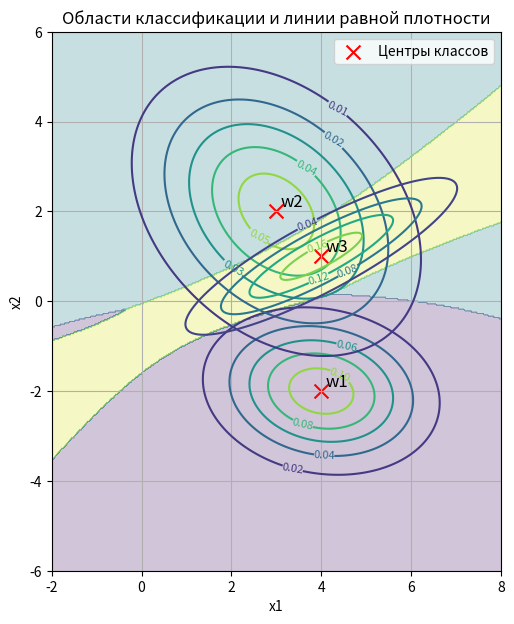

Recreate this plot in Python.
import numpy as np
from scipy.stats import multivariate_normal, norm
import matplotlib.pyplot as plt


# -----------------------------
# 1. Исходные данные
# -----------------------------

n = 2
M = 3
K = 5000

pw = np.array([0.6, 0.2, 0.2])
pw = pw / pw.sum()

m = np.array([[4, -2], [3, 2], [4, 1]]).T

C = np.zeros((n, n, M))
C[:, :, 0] = np.array([[2, -0.2], [-0.2, 1]])
C[:, :, 1] = np.array([[3, -1.0], [-1.0, 3]])
C[:, :, 2] = np.array([[3, 1.5], [1.5, 1]])

C_inv = np.zeros_like(C)
for i in range(M):
    C_inv[:, :, i] = np.linalg.inv(C[:, :, i])


# -----------------------------
# 2. Теоретические ошибки (приближение)
# -----------------------------

PIJ = np.zeros((M, M))
PIJB = np.zeros((M, M))
mu_b = np.zeros((M, M))  # Bhattacharyya расстояния

for i in range(M):
    for j in range(i + 1, M):

        dm = m[:, i] - m[:, j]

        dti = np.linalg.det(C[:, :, i])
        dtj = np.linalg.det(C[:, :, j])

        # ---- Bhattacharyya distance (ПРАВИЛЬНЫЙ) ----
        C_avg = (C[:, :, i] + C[:, :, j]) / 2

        mu = (1/8) * dm.T @ np.linalg.inv(C_avg) @ dm \
             + 0.5 * np.log(np.linalg.det(C_avg) / np.sqrt(dti * dtj))

        mu_b[i, j] = mu
        mu_b[j, i] = mu

        # ---- Граница Чернова ----
        PIJB[i, j] = np.sqrt(pw[j] / pw[i]) * np.exp(-mu)
        PIJB[j, i] = np.sqrt(pw[i] / pw[j]) * np.exp(-mu)

        # ---- Теоретическая ошибка (гауссовское приближение) ----
        l0 = np.log(pw[j] / pw[i])

        # среднее и дисперсия (упрощённо)
        mg = 0.5 * (dm.T @ C_inv[:, :, i] @ dm)
        Dg = dm.T @ C_inv[:, :, i] @ dm

        PIJ[i, j] = norm.cdf(l0, loc=mg, scale=np.sqrt(Dg))
        PIJ[j, i] = 1 - norm.cdf(l0, loc=-mg, scale=np.sqrt(Dg))

# диагонали
for i in range(M):
    PIJ[i, i] = 1 - np.sum(PIJ[i, :])
    PIJB[i, i] = 1 - np.sum(PIJB[i, :])


# -----------------------------
# 3. Эксперимент
# -----------------------------

Pc = np.zeros((M, M))

for k in range(K):
    # выбираем класс по pw
    i = np.random.choice(M, p=pw)

    x = np.random.multivariate_normal(m[:, i], C[:, :, i])

    u = np.zeros(M)

    for j in range(M):
        u[j] = -0.5 * (x - m[:, j]).T @ C_inv[:, :, j] @ (x - m[:, j]) \
               - 0.5 * np.log(np.linalg.det(C[:, :, j])) \
               + np.log(pw[j])

    j_hat = np.argmax(u)
    Pc[i, j_hat] += 1

Pc /= K


# -----------------------------
# 4. Суммарные ошибки
# -----------------------------

def total_error(P):
    return sum(pw[i] * sum(P[i, j] for j in range(M) if j != i) for i in range(M))

Pe_exp = total_error(Pc)
Pe_theor = total_error(PIJ)

# Чернов (сумма по парам)
Pe_chernov = 0
for i in range(M):
    for j in range(i + 1, M):
        Pe_chernov += np.sqrt(pw[i] * pw[j]) * np.exp(-mu_b[i, j])


# -----------------------------
# 5. Вывод
# -----------------------------

np.set_printoptions(precision=4, suppress=True)

print("\nЭкспериментальная матрица (Pc):")
print(Pc)

print("\nТеоретическая матрица (PIJ):")
print(PIJ)

print("\nМатрица Чернова (PIJB):")
print(PIJB)

print("\nСуммарные ошибки:")
print(f"Экспериментальная: {Pe_exp:.4f}")
print(f"Теоретическая:     {Pe_theor:.4f}")
print(f"Чернова (оценка):  {Pe_chernov:.4f}")


# -----------------------------
# 6. Визуализация
# -----------------------------

if n == 2:

    x1 = np.linspace(-2, 8, 400)
    x2 = np.linspace(-6, 6, 400)
    X1, X2 = np.meshgrid(x1, x2)
    X = np.column_stack([X1.ravel(), X2.ravel()])

    plt.figure(figsize=(9, 7))

    # ---- Плотности ----
    for i in range(M):
        rv = multivariate_normal(mean=m[:, i], cov=C[:, :, i])
        Z = rv.pdf(X).reshape(X1.shape)
        cs = plt.contour(X1, X2, Z, levels=5)
        plt.clabel(cs, inline=True, fontsize=8)

    # ---- Области классификации ----
    Z_class = np.zeros(X.shape[0])

    for idx, x in enumerate(X):
        u = []
        for j in range(M):
            val = -0.5 * (x - m[:, j]).T @ C_inv[:, :, j] @ (x - m[:, j]) \
                  - 0.5 * np.log(np.linalg.det(C[:, :, j])) \
                  + np.log(pw[j])
            u.append(val)
        Z_class[idx] = np.argmax(u)

    Z_class = Z_class.reshape(X1.shape)

    plt.contourf(X1, X2, Z_class, alpha=0.25)

    # ---- Центры классов ----
    plt.scatter(m[0, :], m[1, :], c='red', marker='x', s=100, label='Центры классов')

    for i in range(M):
        plt.text(m[0, i] + 0.1, m[1, i] + 0.1, f'w{i+1}', fontsize=12)

    plt.title("Области классификации и линии равной плотности")
    plt.xlabel("x1")
    plt.ylabel("x2")
    plt.legend()
    plt.grid(True)
    plt.gca().set_aspect('equal')

    plt.show()
